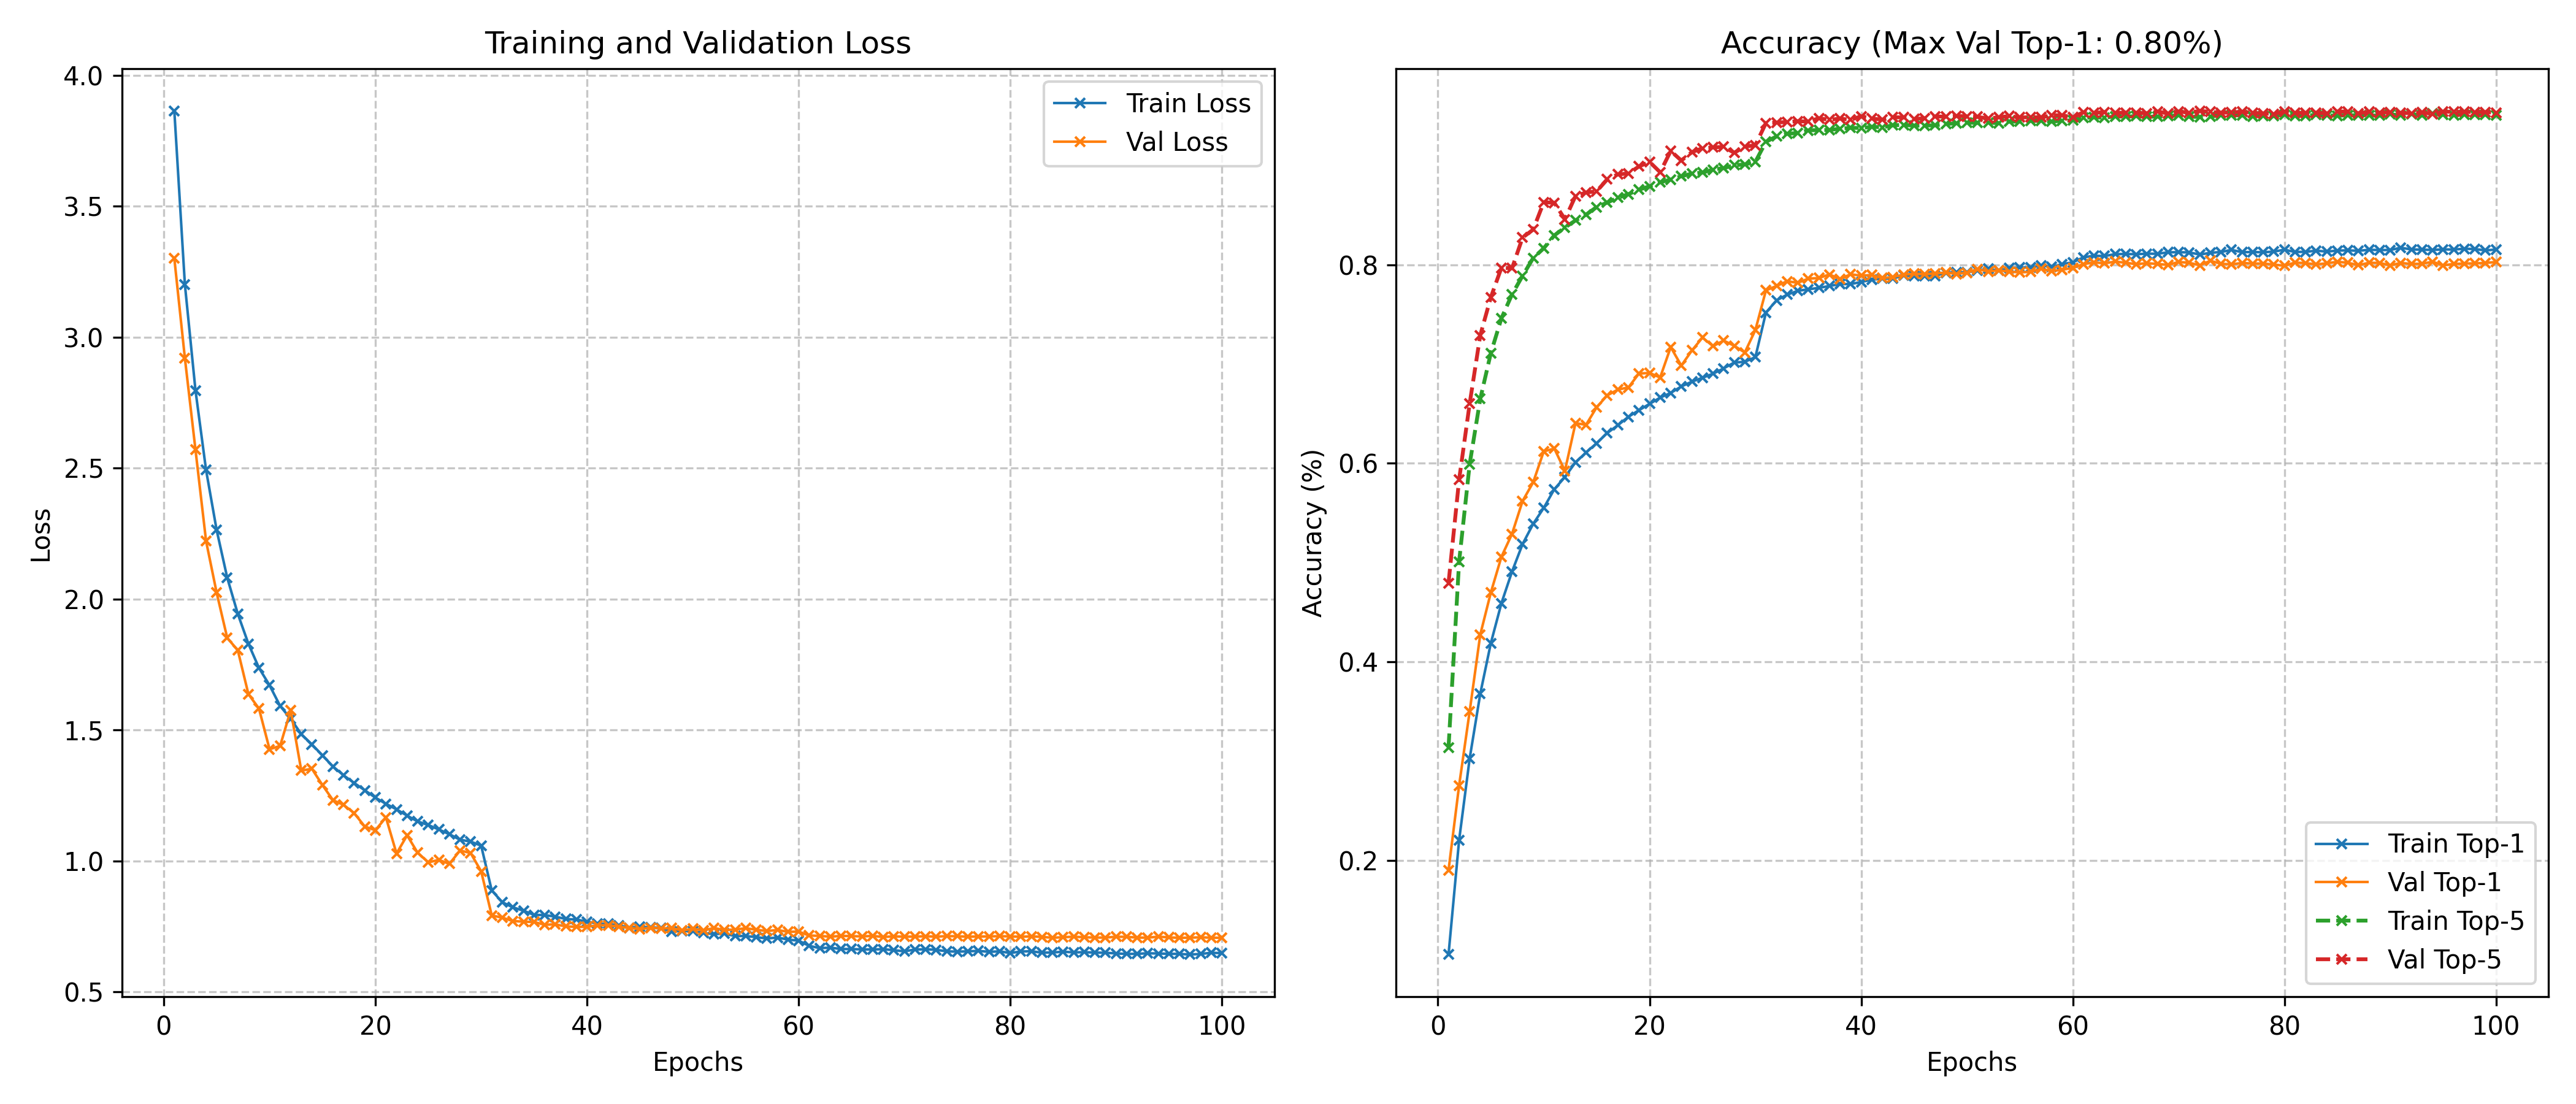

The table this chart was drawn from, first rows:
epoch, train_loss, train_top1, train_top5, val_loss, val_top1, val_top5
1, 3.864, 0.1051, 0.3136, 3.301, 0.19, 0.4794
2, 3.2, 0.2203, 0.5009, 2.919, 0.2754, 0.5834
3, 2.797, 0.3027, 0.5992, 2.57, 0.3502, 0.6602
4, 2.493, 0.3679, 0.6649, 2.222, 0.4274, 0.729
5, 2.264, 0.4188, 0.711, 2.024, 0.4698, 0.7672
6, 2.082, 0.459, 0.7461, 1.852, 0.5058, 0.797
7, 1.944, 0.4909, 0.7701, 1.805, 0.5288, 0.7964
8, 1.83, 0.5186, 0.7889, 1.637, 0.562, 0.8274
9, 1.737, 0.539, 0.8067, 1.582, 0.5808, 0.8354
10, 1.671, 0.555, 0.8166, 1.427, 0.612, 0.863
11, 1.592, 0.5739, 0.8296, 1.44, 0.6148, 0.8624
12, 1.543, 0.5861, 0.8375, 1.576, 0.5924, 0.8458
13, 1.484, 0.601, 0.8446, 1.345, 0.6404, 0.8692
14, 1.446, 0.6109, 0.8505, 1.352, 0.6388, 0.8728
15, 1.403, 0.6202, 0.8581, 1.29, 0.6564, 0.874
16, 1.361, 0.6305, 0.8627, 1.232, 0.6684, 0.886
17, 1.327, 0.6383, 0.8674, 1.214, 0.6742, 0.891
18, 1.298, 0.6468, 0.8711, 1.183, 0.6764, 0.892
19, 1.27, 0.6535, 0.8757, 1.132, 0.6904, 0.899
20, 1.242, 0.6598, 0.879, 1.118, 0.691, 0.9036
21, 1.219, 0.6661, 0.8831, 1.167, 0.6864, 0.8932
22, 1.197, 0.6709, 0.8857, 1.029, 0.717, 0.9146
23, 1.173, 0.6774, 0.8891, 1.098, 0.6984, 0.905
24, 1.151, 0.6822, 0.8918, 1.031, 0.7136, 0.9134
25, 1.138, 0.6861, 0.8929, 0.9952, 0.7266, 0.9174
26, 1.12, 0.6903, 0.8958, 1.004, 0.718, 0.9182
27, 1.102, 0.6955, 0.8973, 0.9894, 0.7236, 0.9188
28, 1.081, 0.7015, 0.9002, 1.04, 0.7184, 0.9128
29, 1.074, 0.7022, 0.9011, 1.031, 0.7116, 0.919
30, 1.059, 0.7069, 0.9037, 0.9608, 0.7342, 0.9204
31, 0.8876, 0.7519, 0.9238, 0.7923, 0.7742, 0.9428
32, 0.8429, 0.7641, 0.9292, 0.784, 0.7786, 0.9432
33, 0.8232, 0.7699, 0.9319, 0.771, 0.7834, 0.9438
34, 0.8107, 0.7737, 0.9327, 0.7688, 0.7818, 0.9446
35, 0.7945, 0.7753, 0.9354, 0.7672, 0.786, 0.9442
36, 0.7938, 0.7767, 0.9357, 0.7569, 0.7866, 0.9476
37, 0.7878, 0.7786, 0.9357, 0.7584, 0.7902, 0.946
38, 0.7788, 0.7805, 0.9371, 0.7505, 0.7856, 0.9472
39, 0.7767, 0.7805, 0.9379, 0.749, 0.7904, 0.946
40, 0.7691, 0.7826, 0.9378, 0.7488, 0.789, 0.9496
41, 0.761, 0.7849, 0.9389, 0.7546, 0.7896, 0.9472
42, 0.76, 0.786, 0.9385, 0.755, 0.7866, 0.9462
43, 0.7546, 0.7861, 0.9405, 0.7492, 0.7876, 0.9486
44, 0.7457, 0.7893, 0.941, 0.7446, 0.79, 0.9484
45, 0.7491, 0.7884, 0.9401, 0.7405, 0.791, 0.9468
46, 0.7469, 0.7886, 0.9403, 0.7451, 0.7906, 0.9476
47, 0.745, 0.7888, 0.9405, 0.7428, 0.7912, 0.9494
48, 0.7317, 0.792, 0.9418, 0.7439, 0.7922, 0.9492
49, 0.7324, 0.7925, 0.9425, 0.7357, 0.7908, 0.9498
50, 0.7323, 0.7923, 0.9431, 0.7412, 0.792, 0.9496
51, 0.7251, 0.7943, 0.9429, 0.7356, 0.7956, 0.949
52, 0.7213, 0.796, 0.9432, 0.7442, 0.7932, 0.9472
53, 0.7229, 0.7939, 0.9426, 0.7369, 0.7944, 0.9486
54, 0.7137, 0.7967, 0.9442, 0.7387, 0.793, 0.9498
55, 0.7138, 0.7972, 0.9442, 0.7434, 0.7924, 0.9484
56, 0.7097, 0.7972, 0.9449, 0.7379, 0.7928, 0.9486
57, 0.7044, 0.7992, 0.945, 0.7328, 0.7958, 0.9484
58, 0.7081, 0.7978, 0.9442, 0.7369, 0.7936, 0.9506
59, 0.7003, 0.8007, 0.945, 0.7298, 0.795, 0.9506
60, 0.696, 0.8025, 0.9455, 0.7309, 0.7968, 0.9484
... 40 more rows
